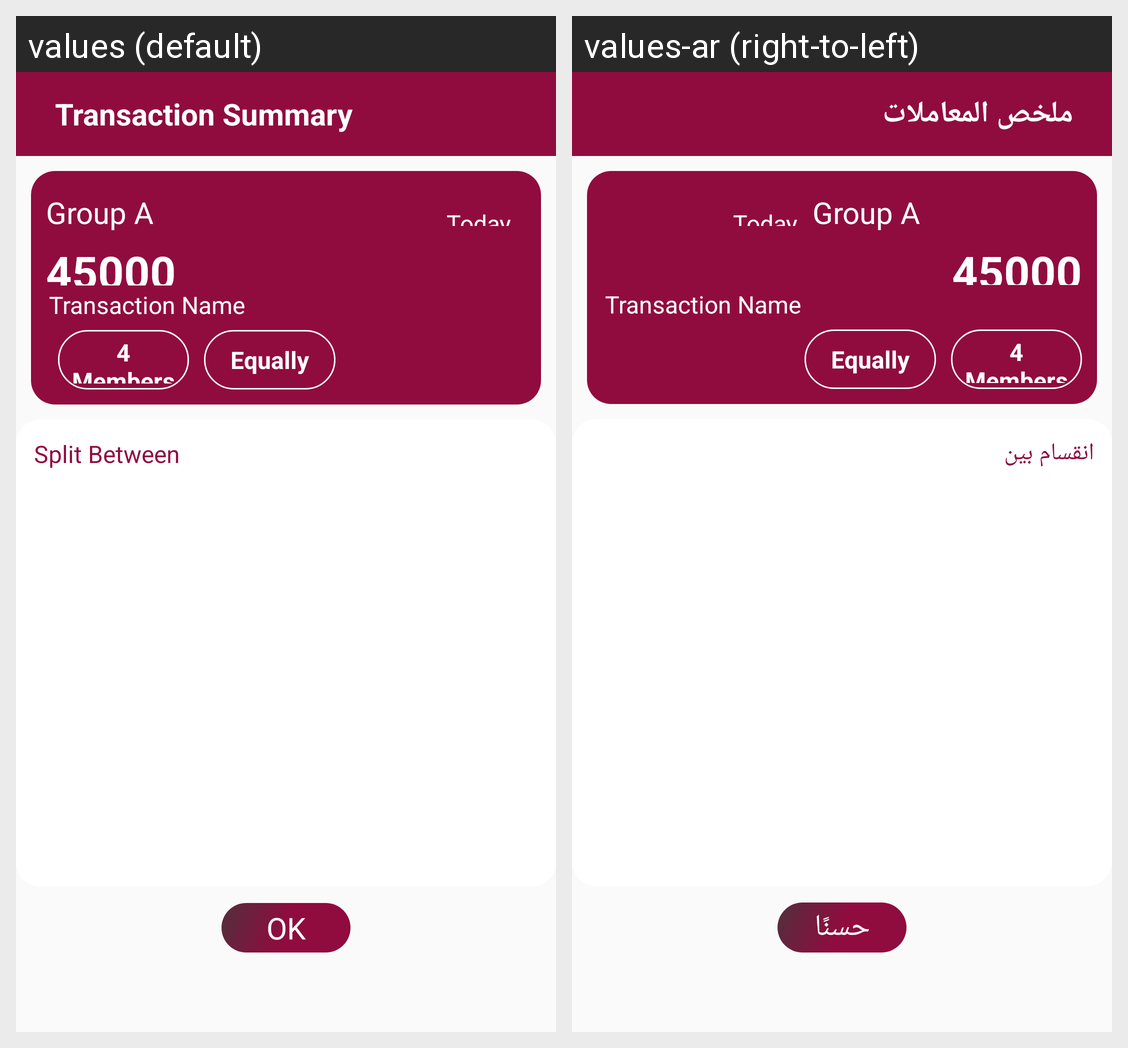

Here is an Android app screen in its default locale and in the app's own translations. Write out the translated-string differences for the strings that appear on this screen.
Android screen res/layout/activity_transaction_summary.xml rendered under 2 locales, left to right: values (default), values-ar (right-to-left). Device: Nexus 5 (rendered at 1080×1920; each locale shown at half size, 540×960, under a caption strip naming it); theme AppTheme.
Strings drawn on this screen, with the default value and each locale's value (text and hints the layout hard-codes, and strings that could not be matched under every locale, appear in the picture but are not listed):

transactionSummary
  values: Transaction Summary
  values-ar: ملخص المعاملات

splitBetween
  values: Split Between
  values-ar: انقسام بين

OK
  values: OK
  values-ar: حسنًا
